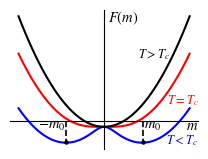

Source code (Python):
# -- coding:utf-8 --
# Author: Yuhao Li
# date: 2023/12/21
# Python version: 3.11.4

import numpy as np
import matplotlib.pyplot as plt
from matplotlib import rcParams

config = {
    "font.family": 'serif',
    "font.size": 12,
    "mathtext.fontset": 'stix',
    "font.serif": ['Times New Roman'],
}
rcParams.update(config)
plt.rcParams['axes.unicode_minus'] = False 
plt.rcParams['xtick.direction'] = 'in' 
plt.rcParams['ytick.direction'] = 'in' 

xx = np.linspace(-5, 5, 100)
y1 = xx**2 / 2 - np.log(2*np.cosh(xx/0.45))
y2 = xx**2 / 2 - np.log(2*np.cosh(xx))
y3 = xx**2 / 2 - np.log(2*np.cosh(xx/10))

s = 1
xxx = [s, s]
yyy1 = [0, s]

fig, ax = plt.subplots(figsize=(1.9685, 1.4764), dpi=300, constrained_layout=True)

ax.plot(xx, y1, linewidth=1.5, zorder=2, color="b")
ax.plot(xx, y2, linewidth=1.5, zorder=2, color="r")
ax.plot(xx, y3, linewidth=1.5, zorder=2, color="k")

ax.plot([2.25, 2.25], [0, -2.4], '--', linewidth=1.2, color='k', zorder=1)
ax.plot([-2.25, -2.25], [0, -2.4], '--', linewidth=1.2, color='k', zorder=1)
ax.scatter([2.25, -2.25], [-2.4, -2.4], s=5, color='black', zorder=6)

ax.text(-3.85, -0.9, r'$-m_0$', color="k", fontsize=10.5)
ax.text(2.35, -0.9, r'$m_0$', color="k", fontsize=10.5)

ax.text(0.2, 11, r'$F(m)$', color="k", fontsize=10.5)
ax.text(4.8, -1, r'$m$', color="k", fontsize=10.5)

ax.text(3.6, -2.6, r'$T<T_c$', color="b", fontsize=9, zorder=7)
ax.text(3.65, 1.9, r'$T=T_c$', color="r", fontsize=9, zorder=7)
ax.text(2, 7, r'$T>T_c$', color="k", fontsize=9, zorder=7)

ax.spines['right'].set_visible(False)
ax.spines['top'].set_color('none')
ax.xaxis.set_ticks_position('bottom')
ax.spines['bottom'].set_position(('data', 0))
ax.yaxis.set_ticks_position('left')
ax.spines['left'].set_position(('data', 0))

ax.set_xticks([])
ax.set_yticks([])

plt.savefig('Free energy landscape without external field at different temperatures.pdf', dpi=300)
plt.show()
